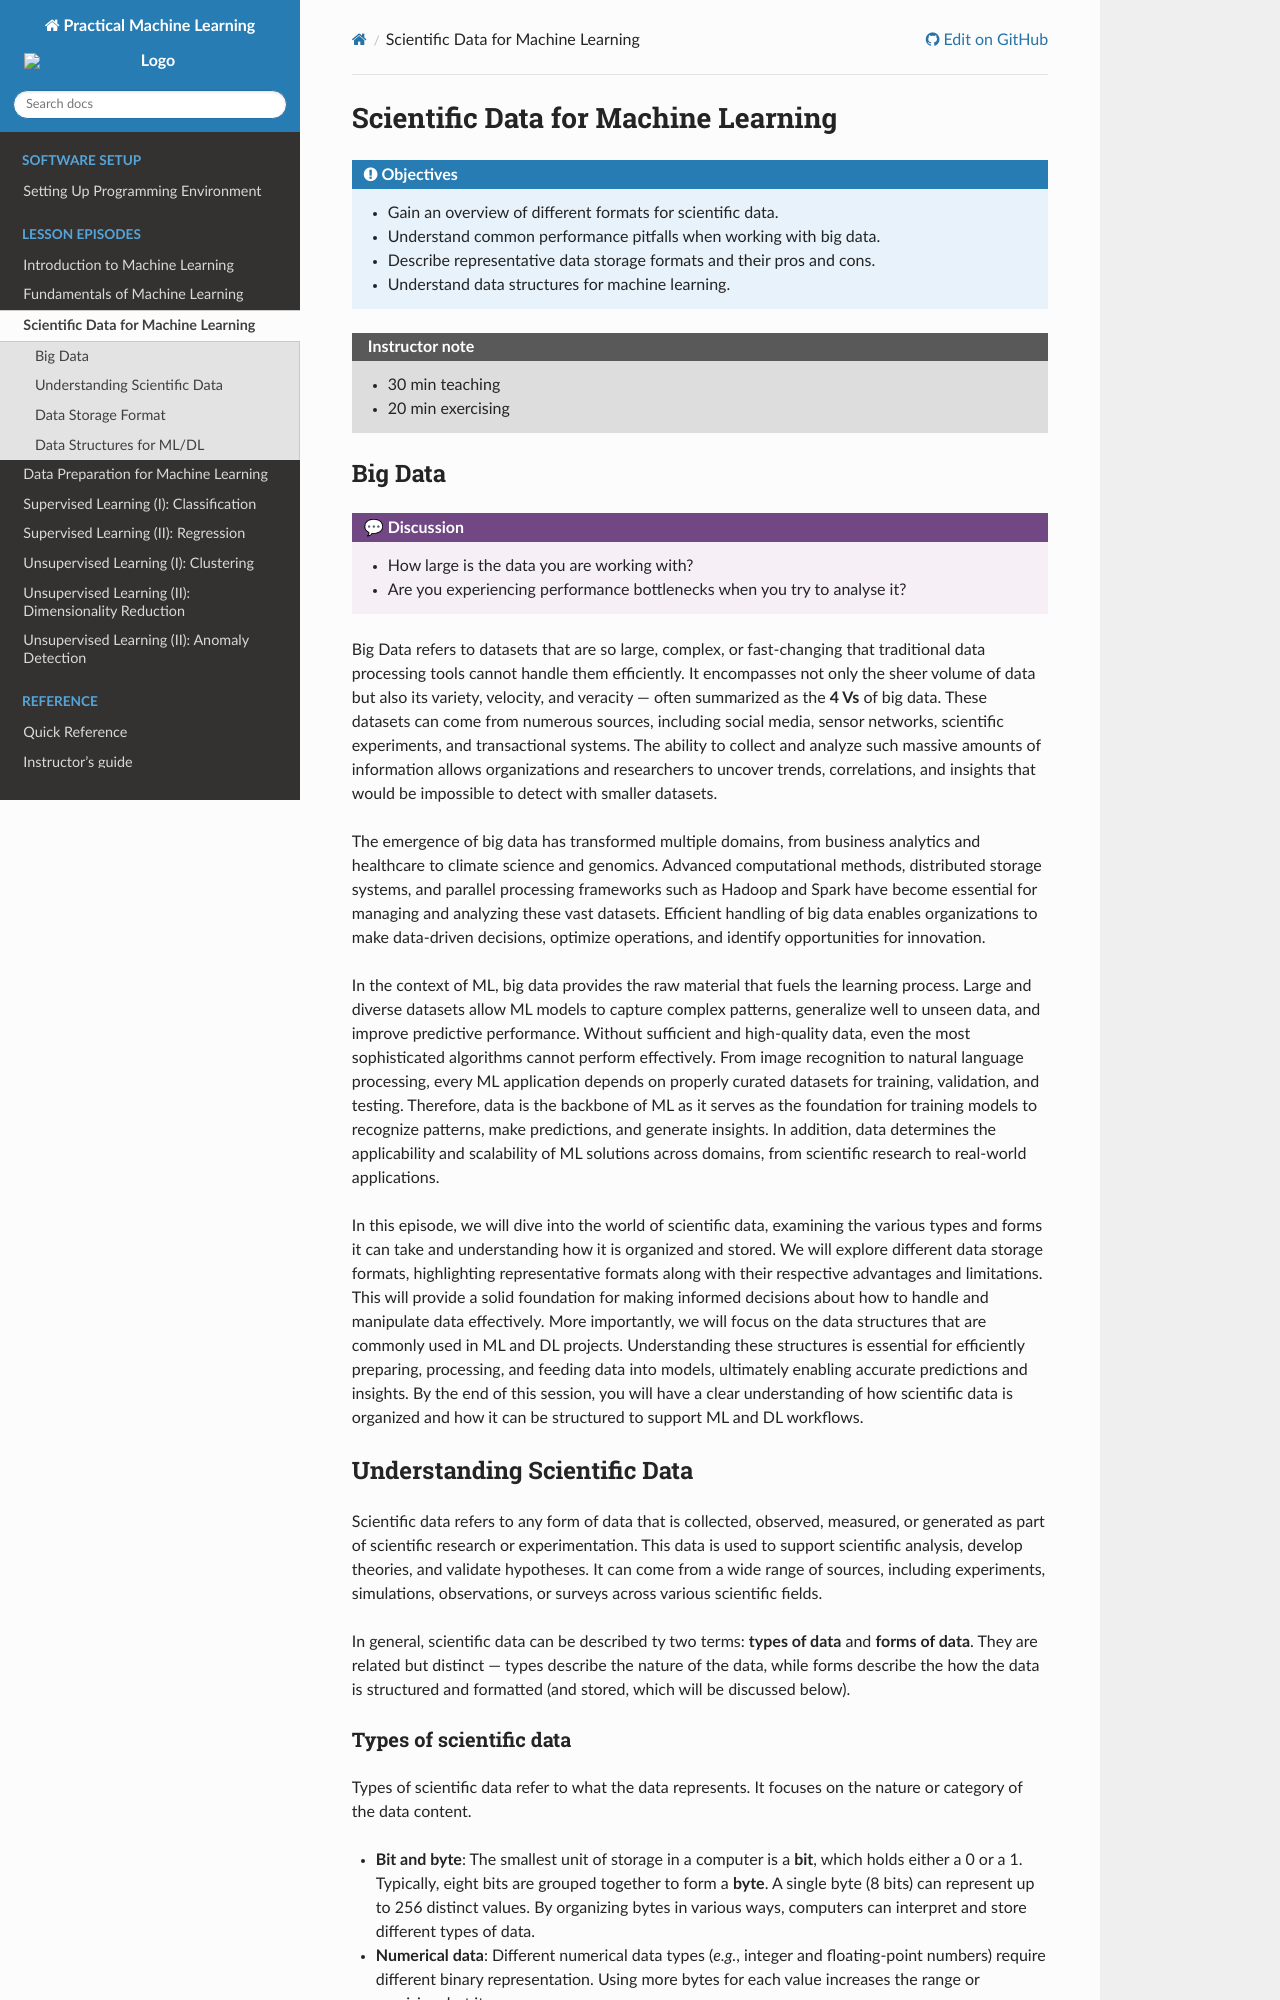

repository: ENCCS/practical-machine-learning · page: branch/feature--anomaly-detection/03-scientific-data-for-ML/index.html · generator: sphinx

# Scientific Data for Machine Learning



:::{objectives}
- Gain an overview of different formats for scientific data.
- Understand common performance pitfalls when working with big data.
- Describe representative data storage formats and their pros and cons.
- Understand data structures for machine learning.
:::



:::{instructor-note}
- 30 min teaching
- 20 min exercising
:::



## Big Data


:::{discussion}
- How large is the data you are working with?
- Are you experiencing performance bottlenecks when you try to analyse it?
:::

Big Data refers to datasets that are so large, complex, or fast-changing that traditional data processing tools cannot handle them efficiently. It encompasses not only the sheer volume of data but also its variety, velocity, and veracity --- often summarized as the **4 Vs** of big data. These datasets can come from numerous sources, including social media, sensor networks, scientific experiments, and transactional systems. The ability to collect and analyze such massive amounts of information allows organizations and researchers to uncover trends, correlations, and insights that would be impossible to detect with smaller datasets.

The emergence of big data has transformed multiple domains, from business analytics and healthcare to climate science and genomics. Advanced computational methods, distributed storage systems, and parallel processing frameworks such as Hadoop and Spark have become essential for managing and analyzing these vast datasets. Efficient handling of big data enables organizations to make data-driven decisions, optimize operations, and identify opportunities for innovation.

In the context of ML, big data provides the raw material that fuels the learning process. Large and diverse datasets allow ML models to capture complex patterns, generalize well to unseen data, and improve predictive performance. Without sufficient and high-quality data, even the most sophisticated algorithms cannot perform effectively. From image recognition to natural language processing, every ML application depends on properly curated datasets for training, validation, and testing.
Therefore, data is the backbone of ML as it serves as the foundation for training models to recognize patterns, make predictions, and generate insights. In addition, data determines the applicability and scalability of ML solutions across domains, from scientific research to real-world applications.

In this episode, we will dive into the world of scientific data, examining the various types and forms it can take and understanding how it is organized and stored. We will explore different data storage formats, highlighting representative formats along with their respective advantages and limitations. This will provide a solid foundation for making informed decisions about how to handle and manipulate data effectively.
More importantly, we will focus on the data structures that are commonly used in ML and DL projects. Understanding these structures is essential for efficiently preparing, processing, and feeding data into models, ultimately enabling accurate predictions and insights. By the end of this session, you will have a clear understanding of how scientific data is organized and how it can be structured to support ML and DL workflows.



## Understanding Scientific Data


Scientific data refers to any form of data that is collected, observed, measured, or generated as part of scientific research or experimentation. This data is used to support scientific analysis, develop theories, and validate hypotheses. It can come from a wide range of sources, including experiments, simulations, observations, or surveys across various scientific fields.

In general, scientific data can be described ty two terms: **types of data** and **forms of data**. They are related but distinct --- types describe the nature of the data, while forms describe the how the data is structured and formatted (and stored, which will be discussed below).
